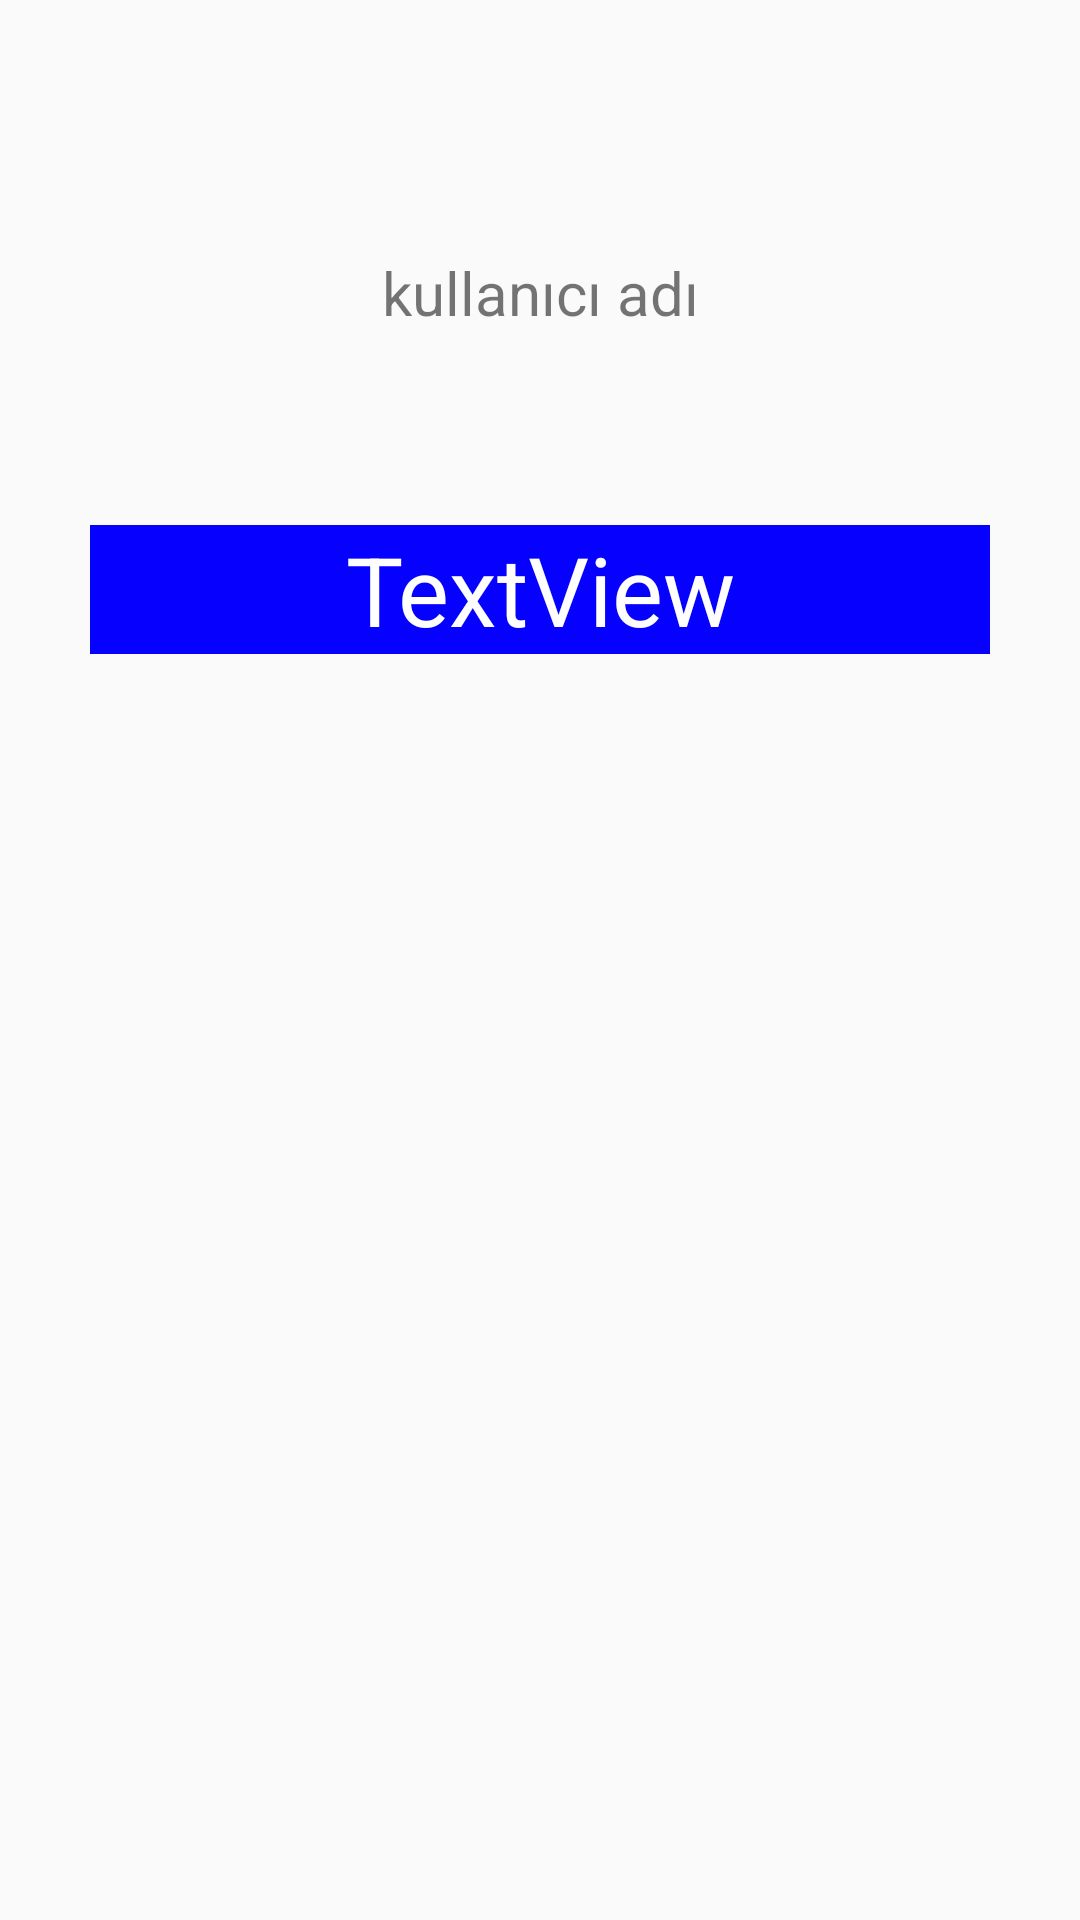

Produce the Android XML layout that renders to this screen, including the resource entries it uses.
<!-- AndroidManifest.xml: application theme Theme.MyApp -->
<!-- res/layout/userprofile_alertdialog.xml -->
<?xml version="1.0" encoding="utf-8"?>
<androidx.constraintlayout.widget.ConstraintLayout xmlns:android="http://schemas.android.com/apk/res/android"
    xmlns:app="http://schemas.android.com/apk/res-auto"
    xmlns:tools="http://schemas.android.com/tools"
    android:layout_width="match_parent"
    android:layout_height="match_parent">


    <TextView
        android:id="@+id/showUserName"
        android:layout_width="200dp"
        android:layout_height="wrap_content"
        android:layout_marginTop="84dp"
        android:editable="false"
        android:text="kullanıcı adı"
        android:textAlignment="center"
        android:textSize="20sp"
        app:layout_constraintEnd_toEndOf="parent"
        app:layout_constraintStart_toStartOf="parent"
        app:layout_constraintTop_toTopOf="parent" />

    <TextView
        android:id="@+id/showDescription"
        android:layout_width="300dp"
        android:layout_height="wrap_content"
        android:layout_marginTop="64dp"
        android:background="@color/blue"
        android:text="TextView"
        android:gravity="center"
        android:textColor="@color/white"
        android:textSize="32sp"
        app:layout_constraintEnd_toEndOf="parent"
        app:layout_constraintStart_toStartOf="parent"
        app:layout_constraintTop_toBottomOf="@+id/showUserName" />


</androidx.constraintlayout.widget.ConstraintLayout>
<!-- resources referenced by this layout -->
<resources>
  <color name="blue">#0500ff</color>
  <color name="white">#FFFFFF</color>
  <style name="Theme.MyApp" parent="Theme.AppCompat.DayNight.NoActionBar">
          
  
          <item name="android:colorSecondary">#00FF55</item>
          
  
          
      </style>
</resources>
